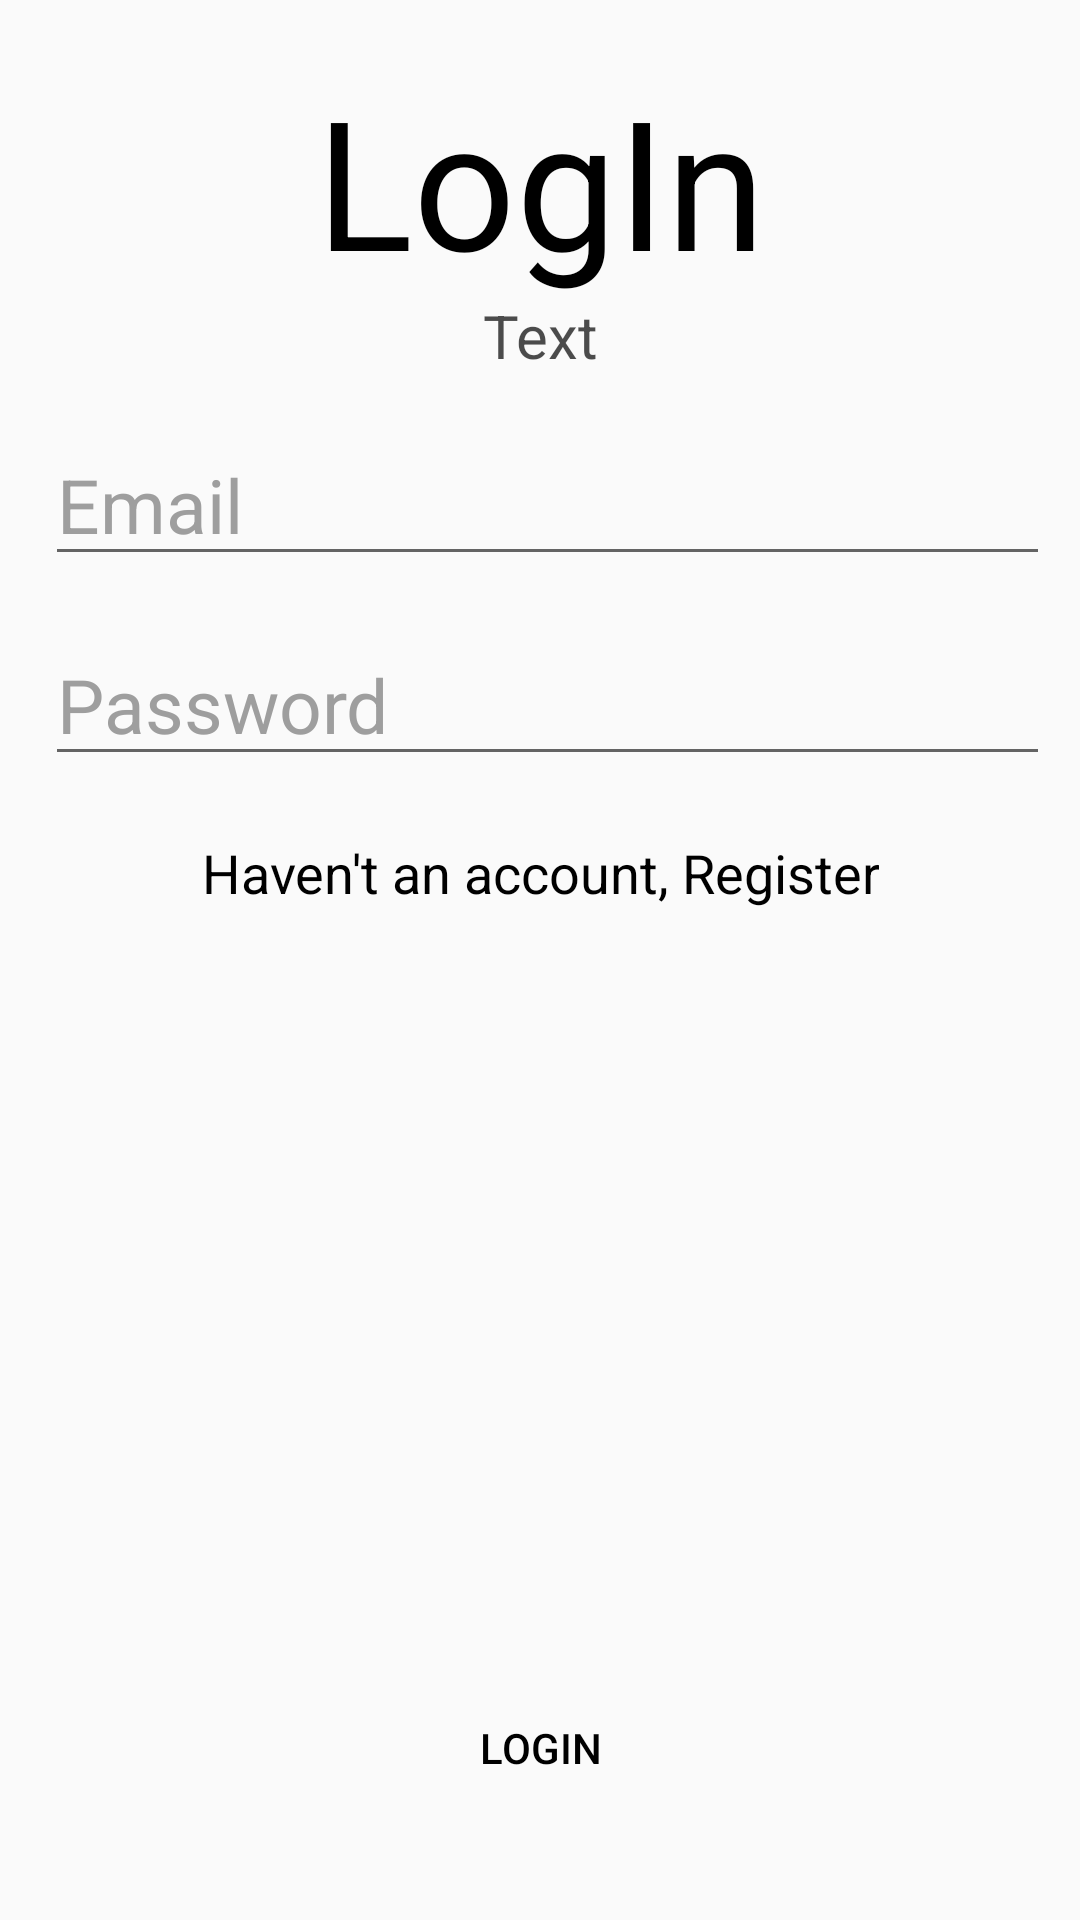

Android layout source for this screen:
<!-- AndroidManifest.xml: application theme Theme.UI1 -->
<!-- res/layout/activity_log_in.xml -->
<?xml version="1.0" encoding="utf-8"?>
<androidx.constraintlayout.widget.ConstraintLayout xmlns:android="http://schemas.android.com/apk/res/android"
    xmlns:app="http://schemas.android.com/apk/res-auto"
    xmlns:tools="http://schemas.android.com/tools"
    android:layout_width="match_parent"
    android:layout_height="match_parent"
    tools:context=".UI.LogInActivity">

    <ProgressBar
        android:id="@+id/progressBar"
        android:layout_width="wrap_content"
        android:layout_height="wrap_content"
        tools:ignore="MissingConstraints"
        android:visibility="gone"
        app:layout_constraintLeft_toLeftOf="parent"
        app:layout_constraintRight_toRightOf="parent"
        app:layout_constraintTop_toTopOf="parent"
        app:layout_constraintBottom_toBottomOf="parent"/>


    <TextView
        android:id="@+id/tvLogIn"
        android:layout_width="wrap_content"
        android:layout_height="wrap_content"
        android:layout_alignParentLeft="true"
        android:layout_alignParentTop="true"
        android:layout_marginTop="20dp"
        android:text="LogIn"
        android:textColor="#000000"
        android:textSize="60sp"
        app:layout_constraintLeft_toLeftOf="parent"
        app:layout_constraintRight_toRightOf="parent"
        app:layout_constraintTop_toTopOf="parent" />

    <TextView
        android:id="@+id/tvLogDes"
        android:layout_width="match_parent"
        android:layout_height="wrap_content"
        android:layout_alignParentLeft="true"
        android:layout_marginTop="-2dp"
        android:text="Text"
        android:textAlignment="center"
        android:textColor="#B3000000"
        android:textSize="20sp"
        app:layout_constraintHorizontal_bias="0.0"
        app:layout_constraintLeft_toLeftOf="parent"
        app:layout_constraintRight_toRightOf="parent"
        app:layout_constraintTop_toBottomOf="@+id/tvLogIn" />

    <EditText
        android:id="@+id/etEmail"
        android:layout_width="match_parent"
        android:layout_height="wrap_content"
        android:layout_marginLeft="15dp"
        android:layout_marginTop="16dp"
        android:layout_marginRight="10dp"
        android:inputType="textEmailAddress"
        android:hint="Email"
        android:textSize="25sp"
        android:textColorHint="@color/reg_tv"
        android:textColor="@color/black"
        app:layout_constraintLeft_toLeftOf="parent"
        app:layout_constraintRight_toRightOf="parent"
        app:layout_constraintTop_toBottomOf="@+id/tvLogDes" />

    <EditText
        android:id="@+id/etPassword"
        android:layout_width="match_parent"
        android:layout_height="wrap_content"
        android:layout_marginLeft="15dp"
        android:layout_marginTop="16dp"
        android:layout_marginRight="10dp"
        android:inputType="textPassword"
        android:hint="Password"
        android:textSize="25sp"
        android:textColorHint="@color/reg_tv"
        android:textColor="@color/black"
        app:layout_constraintLeft_toLeftOf="parent"
        app:layout_constraintRight_toRightOf="parent"
        app:layout_constraintTop_toBottomOf="@+id/etEmail" />

    <Button
        android:id="@+id/btnLogin"
        android:layout_width="320dp"
        android:layout_height="55dp"
        android:layout_alignParentLeft="true"
        android:layout_alignParentTop="true"
        android:layout_marginTop="30dp"
        android:text="LogIn"
        android:textAlignment="center"
        android:textColor="@color/black"
        app:layout_constraintBottom_toBottomOf="parent"
        android:layout_marginBottom="30dp"
        app:layout_constraintRight_toRightOf="parent"
        app:layout_constraintLeft_toLeftOf="parent"
        android:background="@drawable/rounded_rectangle"
        />

    <TextView
        android:id="@+id/tvLRegister"
        android:layout_width="wrap_content"
        android:layout_height="wrap_content"
        android:text="Haven't an account, Register"
        android:textSize="18sp"
        android:textColor="@color/black"
        android:textAlignment="center"
        android:layout_marginTop="20dp"
        app:layout_constraintTop_toBottomOf="@+id/etPassword"
        app:layout_constraintRight_toRightOf="parent"
        app:layout_constraintLeft_toLeftOf="parent"/>

</androidx.constraintlayout.widget.ConstraintLayout>
<!-- resources referenced by this layout -->
<resources>
  <color name="black">#FF000000</color>
  <color name="reg_tv">#9E9E9E</color>
  <style name="Theme.UI1" parent="Theme.AppCompat.DayNight.NoActionBar">
          
          <item name="colorPrimary">@color/black</item>
          <item name="colorPrimaryVariant">@color/teal_200</item>
          <item name="colorOnPrimary">@color/teal_200</item>
          
          <item name="colorSecondary">@color/teal_200</item>
          <item name="colorSecondaryVariant">@color/teal_200</item>
          <item name="colorOnSecondary">@color/teal_200</item>
          
          <item name="android:statusBarColor" tools:targetApi="l">@color/teal_700</item>
          
      </style>
  <color name="teal_200">#FF03DAC5</color>
  <color name="teal_700">#FF018786</color>
</resources>
